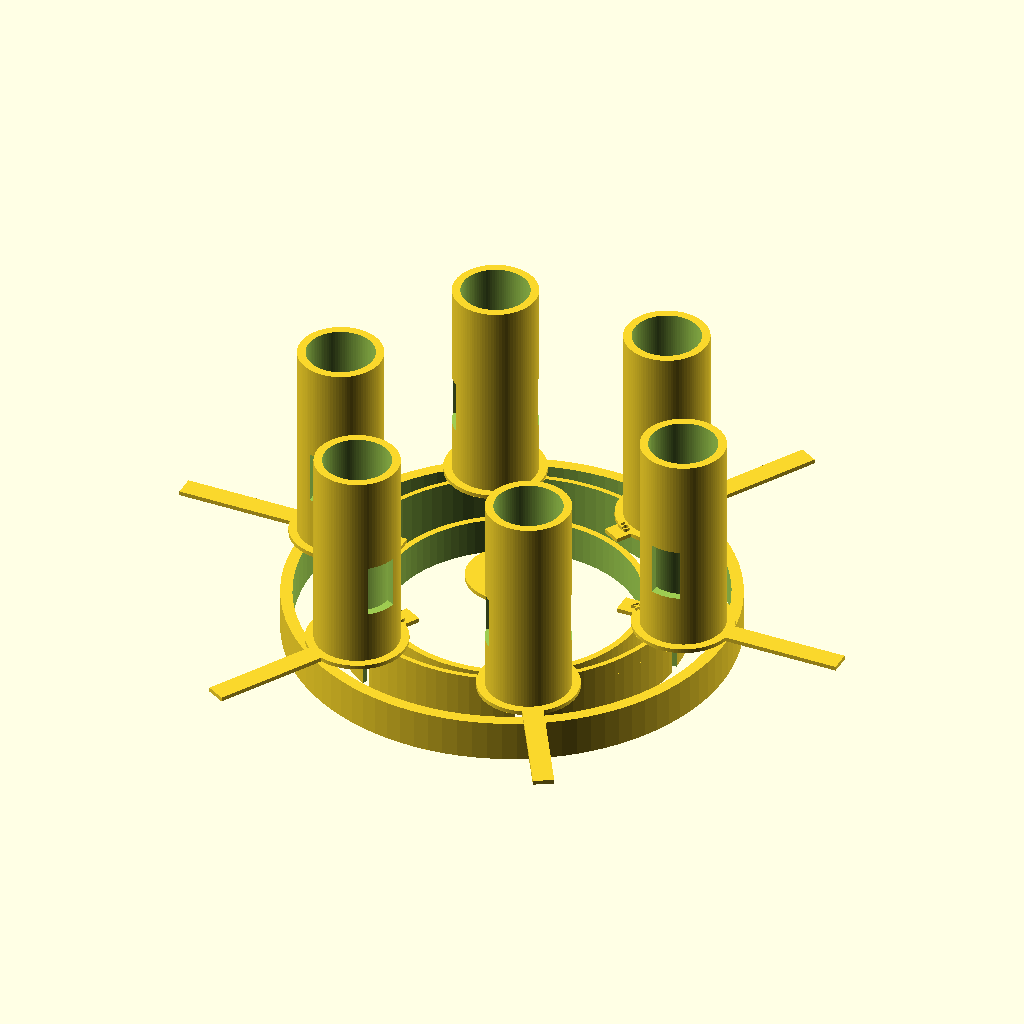
Cell 1 — every parameter at its default value.
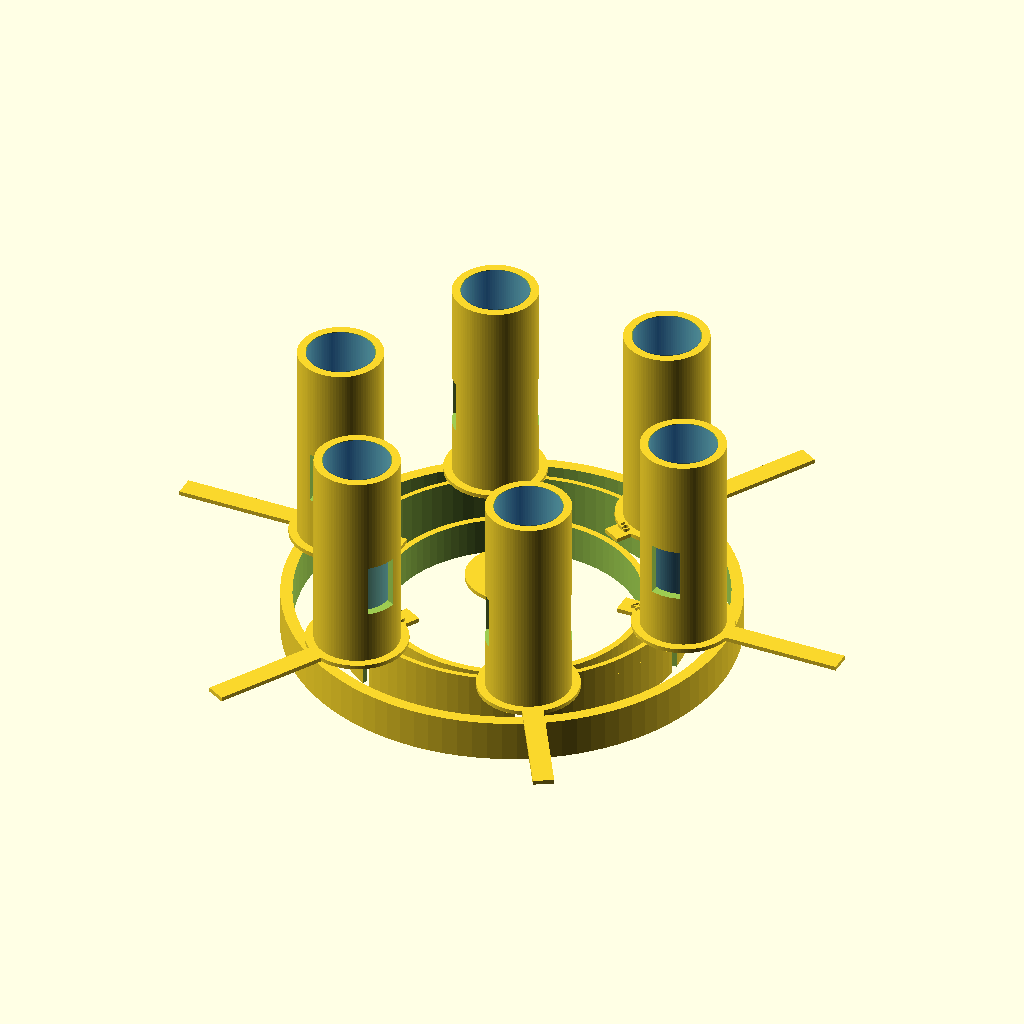
Cell 2: the same model with show_vial_ghosts = true.
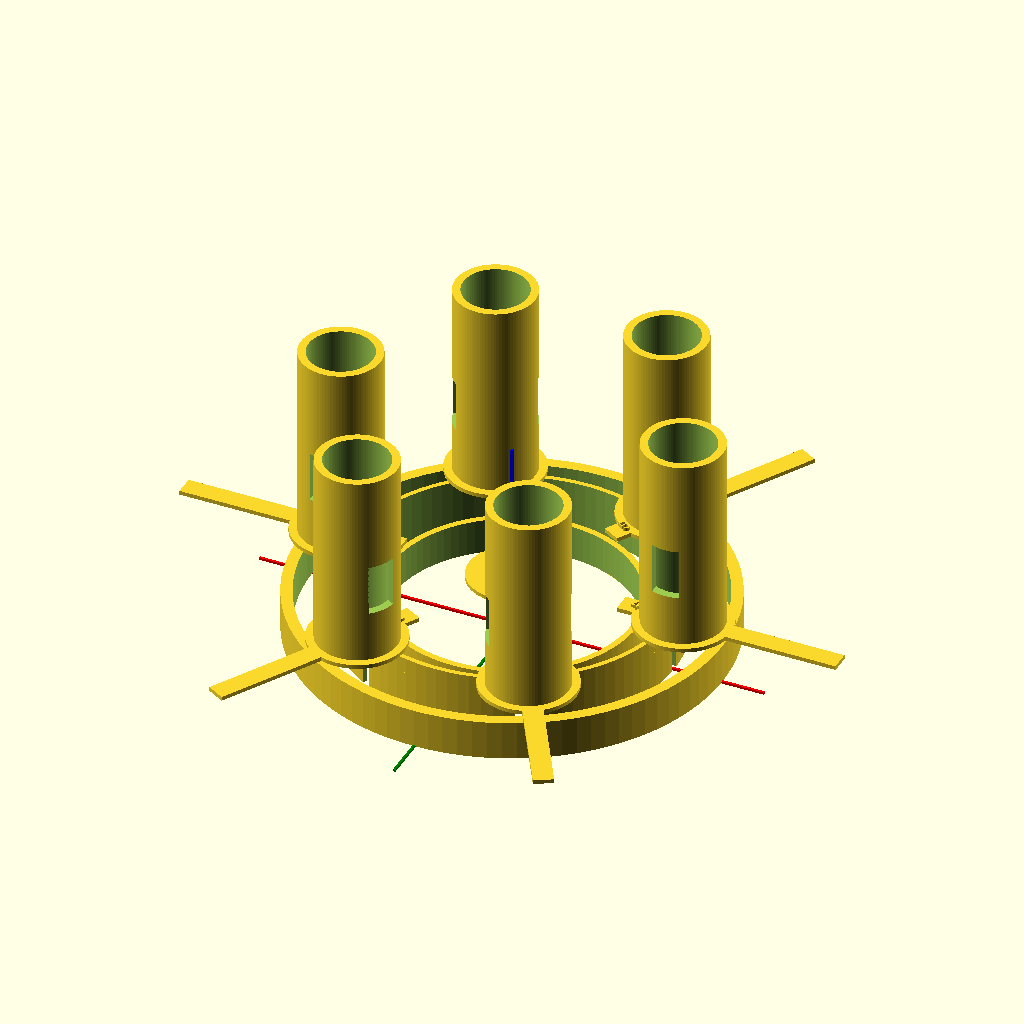
Cell 3 — show_reference_axis set to true, the other parameters unchanged.
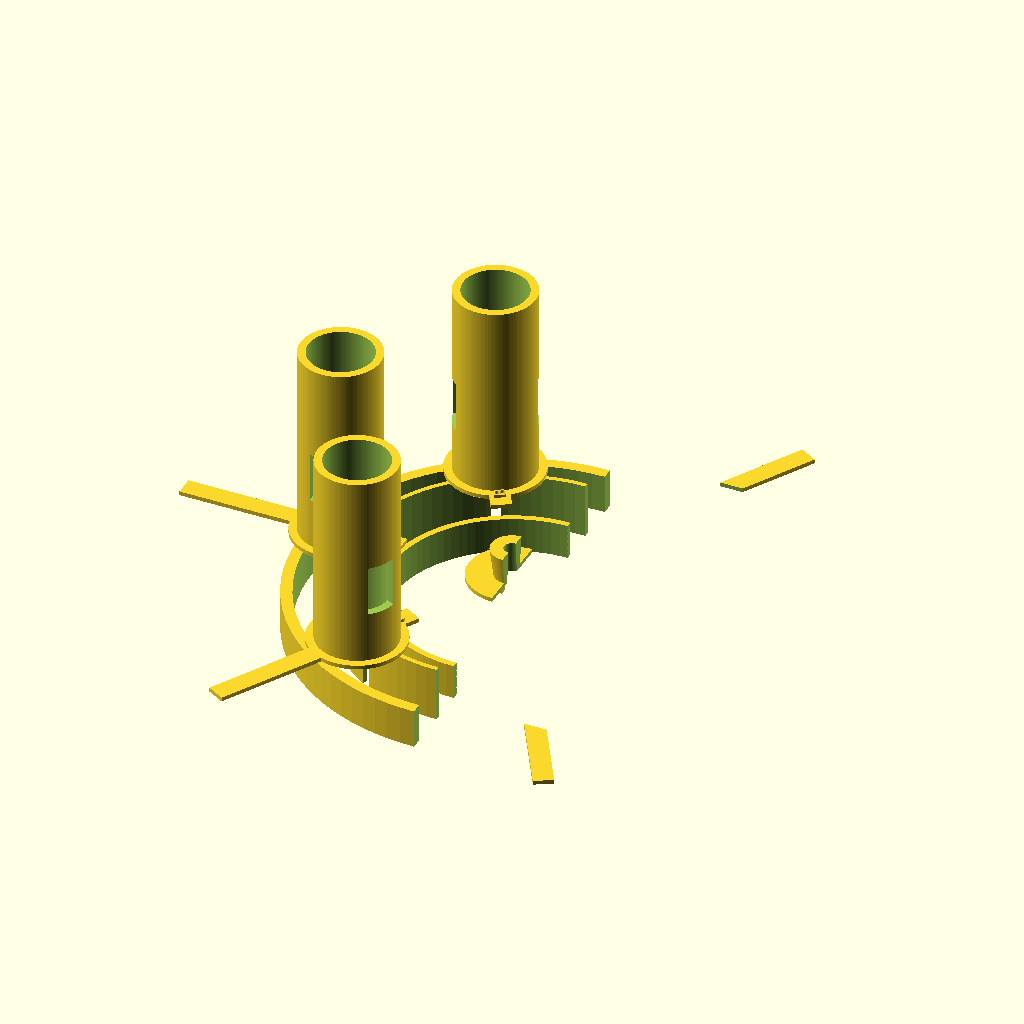
Cell 4: the same model with show_cutaway_preview = true.
The same orthographic view direction (rotation 55°, 0°, 25°; colour scheme Cornfield) for every cell, with the view re-fitted per cell, so scale and position can differ between cells.
Source of the model, openscad/integrated_carousel_tester_v0_9_stepped_ring_center_fix.scad:
/*
SynAptIp Scientific Interoperability Platform - UV-VIS Module
Integrated carousel tester v0.9 - stepped ring and center emergence correction

Purpose:
- Fuse the lower indexing base and upper circular-vial holder into one
  preliminary tester geometry while preserving the lower indexing base open between annular rings.
- Keep total base/platform height at 14.94 mm before the vial holders project up.
- Add internal central key/tab aligned with vial-position axis 1-4.
- Add an extended conical central coupling/receiver projection for mechanical review.
- Refine the lower indexing-ring radial layout from post-integration caliper measurements.
- Reference the central coupling to the upper vial-base plane: part projects above
  that plane and part extends below it.
- Make the center ring/index lamina height an explicit mechanical reference for
  configuring the central conical opening.
- Freeze review helpers off for STL export and exploratory print testing.
- Preserve visibly different lower ring heights by replacing the full low top
  cap with local upper support pads/spokes.
- Make the visible central coupling boss emerge from the center/index ring
  reference height.

Status:
- Exploratory integrated tester.
- Not validated for compatibility, optical alignment, or production use.
*/

$fn = 96;

// ---------- Export / review toggles ----------
show_vial_ghosts = false;
show_reference_axis = false;
show_cutaway_preview = false;
show_position_labels = true;
show_lower_indexing_rings = true;
show_integrated_top_cap = true;
show_internal_key = true;
open_lower_indexing_base = true;
show_center_coupling_projection = true;
show_center_reference_planes = false;
print_ready_export = true;
preserve_stepped_ring_heights = true;

// ---------- Global integrated tester dimensions ----------
integrated_platform_height = 14.94;
integrated_outer_diameter = 108.10;
base_floor_height = 2;
lower_ring_reveal_height = 8.5; // open lower rings remain visible below this Z height; overlaps ring 1 by 0.5 mm

// ---------- Lower indexing base parameters ----------
// v0.5 ring layout is reconstructed from radial measurements taken on the
// integrated piece, not by uniform scaling. Heights are intentionally unchanged.
base_diameter_effective = integrated_outer_diameter;

outer_to_second_total_radial = 13.51;
outer_ring_width = 2.87;
second_ring_width_outer_measure = 1.20;

second_to_third_total_radial = 11.15;
second_ring_width_inner_measure = 1.24;
inner_ring_width = 1.57;

// Same second/index lamina measured from two adjacent spans; use an editable
// average while preserving both raw measured values above for auditability.
index_lamina_width = (second_ring_width_outer_measure + second_ring_width_inner_measure) / 2;

outer_to_second_gap =
    outer_to_second_total_radial - outer_ring_width - second_ring_width_outer_measure;
second_to_inner_gap =
    second_to_third_total_radial - second_ring_width_inner_measure - inner_ring_width;

outer_radius = integrated_outer_diameter / 2;
ring_3_outer_radius = outer_radius;
ring_3_inner_radius = ring_3_outer_radius - outer_ring_width;
ring_2_outer_radius = ring_3_inner_radius - outer_to_second_gap;
ring_2_inner_radius = ring_2_outer_radius - index_lamina_width;
ring_1_outer_radius = ring_2_inner_radius - second_to_inner_gap;
ring_1_inner_radius = ring_1_outer_radius - inner_ring_width;

ring_1_diameter_effective = ring_1_outer_radius * 2;
ring_2_diameter_effective = ring_2_outer_radius * 2;
ring_3_diameter_effective = integrated_outer_diameter;

ring_1_width = inner_ring_width;

ring_1_height = 9;
ring_2_height = 14;
ring_3_height = 10;

upper_support_z = ring_2_height - 0.1; // slight overlap with the center/index ring for printable union
top_cap_height = integrated_platform_height - upper_support_z;

small_slot_width = 2.09;
large_slot_width = 5.91;
slot_radial_clearance = 0.4;
slot_height = ring_2_height;
tolerance = 0.25;
slot_fit_tolerance = tolerance; // exploratory clearance added to indexing slot widths
vial_clearance_target = 0.4; // 16.4 mm bore for nominal 16.0 mm vial/cuvette body
center_screw_clearance_note = 0.2; // 3.2 mm screw opening for nominal 3.0 mm screw observation

// ---------- Upper carousel / vial holder parameters ----------
upper_disc_diameter = integrated_outer_diameter;
upper_disc_thickness = integrated_platform_height;
vial_bore_diameter = 16.4;
vial_outer_diameter = 16;
vial_height = 50;
holder_wall_thickness = 2;
holder_outer_diameter = vial_bore_diameter + 2 * holder_wall_thickness;
holder_height = 50;
upper_holder_pitch_radius = upper_disc_diameter / 2 - vial_outer_diameter / 2 - 2;
upper_support_pad_diameter = holder_outer_diameter + 4;
upper_support_spoke_width = 5;
upper_support_hub_diameter = 22;
upper_support_spoke_length = upper_holder_pitch_radius + upper_support_pad_diameter / 2;

// Optical window is retained as exploratory geometry.
optical_window_width = 7;
optical_window_height = 13;
optical_window_base_offset = 13;

// ---------- Angular position mapping ----------
// Preserve paired relationship: 1-4, 3-B, 5-2.
position_angles = [180, 0, 300, 120, 60, 240];
position_labels = ["1", "4", "3", "B", "5", "2"];
position_slot_widths = [small_slot_width, small_slot_width, large_slot_width, small_slot_width, small_slot_width, small_slot_width];
home_angle = 300;

// ---------- Label parameters ----------
label_radius = upper_holder_pitch_radius - 12;
label_size = 3;
label_height = 0.8;
label_z = integrated_platform_height;

// ---------- Central screw / rotating mechanism interface ----------
center_screw_hole_diameter = 3.2;

// Central underside receiving bore for equipment rotation cylinder.
// Preliminary values derived from post-print observations.
central_ring_reference_z = ring_2_height; // height of the center/index lamina ring
vial_base_reference_z = integrated_platform_height; // plane where vial holders begin
central_ring_to_vial_base_offset = vial_base_reference_z - central_ring_reference_z;

central_receiver_top_diameter = 4;
central_receiver_bottom_diameter = 7;
central_coupling_total_height = 18.91;
central_coupling_projection_above_vial_base = 7.24;
central_coupling_below_vial_base = central_coupling_total_height - central_coupling_projection_above_vial_base;
central_coupling_z_min = vial_base_reference_z - central_coupling_below_vial_base;
central_coupling_z_max = vial_base_reference_z + central_coupling_projection_above_vial_base;
central_coupling_height_above_center_ring = central_coupling_z_max - central_ring_reference_z;
central_coupling_height_below_center_ring = central_ring_reference_z - central_coupling_z_min;
central_visible_boss_z_min = central_ring_reference_z;
central_visible_boss_height = central_coupling_z_max - central_visible_boss_z_min;
central_receiver_depth = central_coupling_total_height;

// Positive central coupling boss around the screw/receiver opening.
// Outer dimensions are exploratory and intentionally editable after visual/mechanical review.
central_coupling_outer_top_diameter = 10.5;
central_coupling_outer_bottom_diameter = 8.5;

// Internal key/tab/rib aligned with the 1-4 axis. This is modeled as a
// protruding internal line on the receiver wall to help engage the mechanism.
internal_key_axis_angle = 180; // aligned with 1-4
internal_key_width = 2;
internal_key_radial_projection = 1.2;
internal_key_height = 7;
internal_key_z_center = central_coupling_z_min + central_coupling_total_height / 2;
internal_key_z_min = internal_key_z_center - internal_key_height / 2;
internal_key_z_max = internal_key_z_center + internal_key_height / 2;
internal_key_receiver_radius_at_center =
    (central_receiver_top_diameter + central_receiver_bottom_diameter) / 4;

// ---------- Utility geometry ----------
module annular_rib(outer_diameter, rib_width, rib_height) {
    difference() {
        cylinder(h = rib_height, d = outer_diameter);
        translate([0, 0, -0.1])
            cylinder(h = rib_height + 0.2, d = max(outer_diameter - 2 * rib_width, 0.1));
    }
}

module rounded_slot_2d(slot_length, slot_width) {
    hull() {
        translate([-(slot_length - slot_width) / 2, 0]) circle(d = slot_width);
        translate([(slot_length - slot_width) / 2, 0]) circle(d = slot_width);
    }
}

module rectangular_index_slot(slot_width, angle) {
    rotate([0, 0, angle])
        translate([
            ring_2_diameter_effective / 2 - index_lamina_width - slot_radial_clearance / 2,
            -slot_width / 2,
            -0.1
        ])
            cube([
                index_lamina_width + slot_radial_clearance,
                slot_width + slot_fit_tolerance,
                slot_height + 0.2
            ]);
}

module raised_position_label(label_text, angle) {
    rotate([0, 0, angle])
        translate([label_radius, 0, label_z])
            linear_extrude(height = label_height)
                text(
                    label_text,
                    size = label_size,
                    halign = "center",
                    valign = "center"
                );
}

// ---------- Lower + upper integrated solid ----------
module lower_indexing_features() {
    if (show_lower_indexing_rings) {
        // Visible lower indexing geometry: these ribs reproduce the concentric ring/lamina system observed in the reference base.
        annular_rib(ring_1_diameter_effective, ring_1_width, min(ring_1_height, integrated_platform_height));
        annular_rib(ring_2_diameter_effective, index_lamina_width, min(ring_2_height, integrated_platform_height));
        annular_rib(ring_3_diameter_effective, outer_ring_width, min(ring_3_height, integrated_platform_height));
    }
}

module optional_lower_structural_floor() {
    /*
    Optional review-only floor. The real indexing-base logic is open between
    rings, so open_lower_indexing_base defaults to true and this floor is not
    generated unless deliberately enabled for a structural comparison.
    */
    if (!open_lower_indexing_base) {
        cylinder(h = base_floor_height, d = ring_3_diameter_effective);
    }
}

module upper_platform_disc() {
    if (show_integrated_top_cap) {
        if (preserve_stepped_ring_heights) {
            /*
            v0.9: avoid the former full low circular cap that visually leveled
            the 9/14/10 mm lower rings. Local pads and radial spokes provide
            an upper printable connection while preserving open/stepped lower
            indexing geometry.
            */
            translate([0, 0, upper_support_z])
                cylinder(h = top_cap_height, d = upper_support_hub_diameter);

            for (i = [0 : len(position_angles) - 1]) {
                rotate([0, 0, position_angles[i]]) {
                    translate([upper_support_spoke_length / 2, -upper_support_spoke_width / 2, upper_support_z])
                        cube([upper_support_spoke_length, upper_support_spoke_width, top_cap_height]);
                    translate([upper_holder_pitch_radius, 0, upper_support_z])
                        cylinder(h = top_cap_height, d = upper_support_pad_diameter);
                }
            }
        } else {
            // Legacy full cap mode retained only for comparison with v0.8.
            translate([0, 0, lower_ring_reveal_height])
                cylinder(h = integrated_platform_height - lower_ring_reveal_height, d = upper_disc_diameter);
        }
    }
}

module center_coupling_projection() {
    /*
    Exploratory central coupling boss referenced to the upper vial-base plane.
    v0.9 makes the *visible solid boss* emerge from the center/index ring
    reference height, while the conical internal receiver clearance remains
    dimensioned over the full central path for screw/mechanism review.
    */
    if (show_center_coupling_projection) {
        translate([0, 0, central_visible_boss_z_min])
            cylinder(
                h = central_visible_boss_height,
                d1 = central_coupling_outer_bottom_diameter,
                d2 = central_coupling_outer_top_diameter
            );
    }
}

module vial_holder() {
    difference() {
        cylinder(h = holder_height, d = holder_outer_diameter);
        translate([0, 0, -0.1])
            cylinder(h = holder_height + 0.2, d = vial_bore_diameter);
        translate([
            -optical_window_width / 2,
            -holder_outer_diameter,
            optical_window_base_offset
        ])
            cube([
                optical_window_width,
                holder_outer_diameter * 2,
                optical_window_height
            ]);
    }
}

module vial_holder_pattern() {
    for (i = [0 : len(position_angles) - 1]) {
        rotate([0, 0, position_angles[i]])
            translate([upper_holder_pitch_radius, 0, integrated_platform_height])
                vial_holder();
    }
}

module position_labels_relief() {
    if (show_position_labels) {
        for (i = [0 : len(position_angles) - 1]) {
            raised_position_label(position_labels[i], position_angles[i]);
        }
    }
}

module vial_ghosts() {
    if (show_vial_ghosts) {
        for (i = [0 : len(position_angles) - 1]) {
            rotate([0, 0, position_angles[i]])
                translate([upper_holder_pitch_radius, 0, integrated_platform_height])
                    color([0.1, 0.45, 1.0, 0.28])
                        cylinder(h = vial_height, d = vial_outer_diameter);
        }
    }
}

module center_reference_planes() {
    if (show_center_reference_planes) {
        color([1.0, 0.65, 0.0, 0.25])
            translate([0, 0, central_ring_reference_z])
                cylinder(h = 0.18, d = integrated_outer_diameter);
        color([0.1, 0.7, 1.0, 0.25])
            translate([0, 0, vial_base_reference_z])
                cylinder(h = 0.18, d = integrated_outer_diameter);
    }
}

// ---------- Subtractive mechanical interface ----------
module center_screw_hole() {
    translate([0, 0, central_coupling_z_min - 0.5])
        cylinder(
            h = holder_height + central_coupling_total_height + 1,
            d = center_screw_hole_diameter
        );
}

module central_receiver_conical_clearance() {
    translate([0, 0, central_coupling_z_min - 0.1])
        cylinder(
            h = central_receiver_depth + 0.2,
            d1 = central_receiver_bottom_diameter,
            d2 = central_receiver_top_diameter
        );
}

module indexing_slots() {
    for (i = [0 : len(position_angles) - 1]) {
        rectangular_index_slot(position_slot_widths[i], position_angles[i]);
    }
}

// ---------- Positive internal wall key / notch feature ----------
module internal_alignment_key() {
    /*
    Internal wall key/notch aligned with vial positions 1-4. This is a
    preliminary mechanical engagement feature on the inner wall of the conical
    center receiver/screw passage. It is intended to represent the mid-cylinder
    retention feature discussed during reverse engineering while preserving the
    central screw path. The radial location is based on the conical receiver
    radius at mid-height so the feature sits on the receiver wall instead of
    only occupying the opening.
    */
    rotate([0, 0, internal_key_axis_angle])
        translate([
            internal_key_receiver_radius_at_center - internal_key_radial_projection / 2,
            -internal_key_width / 2,
            internal_key_z_min
        ])
            cube([
                internal_key_radial_projection,
                internal_key_width,
                internal_key_height
            ]);
}

module integrated_carousel_tester() {
    difference() {
        union() {
            optional_lower_structural_floor();
            center_coupling_projection();
            upper_platform_disc();
            lower_indexing_features();
            vial_holder_pattern();
            position_labels_relief();
        }
        center_screw_hole();
        central_receiver_conical_clearance();
        indexing_slots();
        if (show_cutaway_preview) {
            translate([0, -upper_disc_diameter / 2, -1])
                cube([upper_disc_diameter, upper_disc_diameter, integrated_platform_height + holder_height + 2]);
        }
    }
    // Add key after subtracting the central receiver so it protrudes inward.
    if (show_internal_key) {
        internal_alignment_key();
    }
}

integrated_carousel_tester();
vial_ghosts();
center_reference_planes();

if (show_reference_axis) {
    color("red") cube([130, 0.6, 0.6], center = true);
    color("green") cube([0.6, 130, 0.6], center = true);
    color("blue") translate([0, 0, 25]) cube([0.6, 0.6, 50], center = true);
}
Parameter table extracted from the source (name, type, default, range or options):
show_vial_ghosts: bool, default false
show_reference_axis: bool, default false
show_cutaway_preview: bool, default false
show_position_labels: bool, default true
show_lower_indexing_rings: bool, default true
show_integrated_top_cap: bool, default true
show_internal_key: bool, default true
open_lower_indexing_base: bool, default true
show_center_coupling_projection: bool, default true
show_center_reference_planes: bool, default false
print_ready_export: bool, default true
preserve_stepped_ring_heights: bool, default true
integrated_platform_height: number, default 14.94
integrated_outer_diameter: number, default 108.1
base_floor_height: number, default 2
lower_ring_reveal_height: number, default 8.5
outer_to_second_total_radial: number, default 13.51
outer_ring_width: number, default 2.87
second_ring_width_outer_measure: number, default 1.2
second_to_third_total_radial: number, default 11.15
second_ring_width_inner_measure: number, default 1.24
inner_ring_width: number, default 1.57
ring_1_height: number, default 9
ring_2_height: number, default 14
ring_3_height: number, default 10
small_slot_width: number, default 2.09
large_slot_width: number, default 5.91
slot_radial_clearance: number, default 0.4
tolerance: number, default 0.25
vial_clearance_target: number, default 0.4
center_screw_clearance_note: number, default 0.2
vial_bore_diameter: number, default 16.4
vial_outer_diameter: number, default 16
vial_height: number, default 50
holder_wall_thickness: number, default 2
holder_height: number, default 50
upper_support_spoke_width: number, default 5
upper_support_hub_diameter: number, default 22
optical_window_width: number, default 7
optical_window_height: number, default 13
optical_window_base_offset: number, default 13
home_angle: number, default 300
label_size: number, default 3
label_height: number, default 0.8
center_screw_hole_diameter: number, default 3.2
central_receiver_top_diameter: number, default 4
central_receiver_bottom_diameter: number, default 7
central_coupling_total_height: number, default 18.91
central_coupling_projection_above_vial_base: number, default 7.24
central_coupling_outer_top_diameter: number, default 10.5
central_coupling_outer_bottom_diameter: number, default 8.5
internal_key_axis_angle: number, default 180
internal_key_width: number, default 2
internal_key_radial_projection: number, default 1.2
internal_key_height: number, default 7
